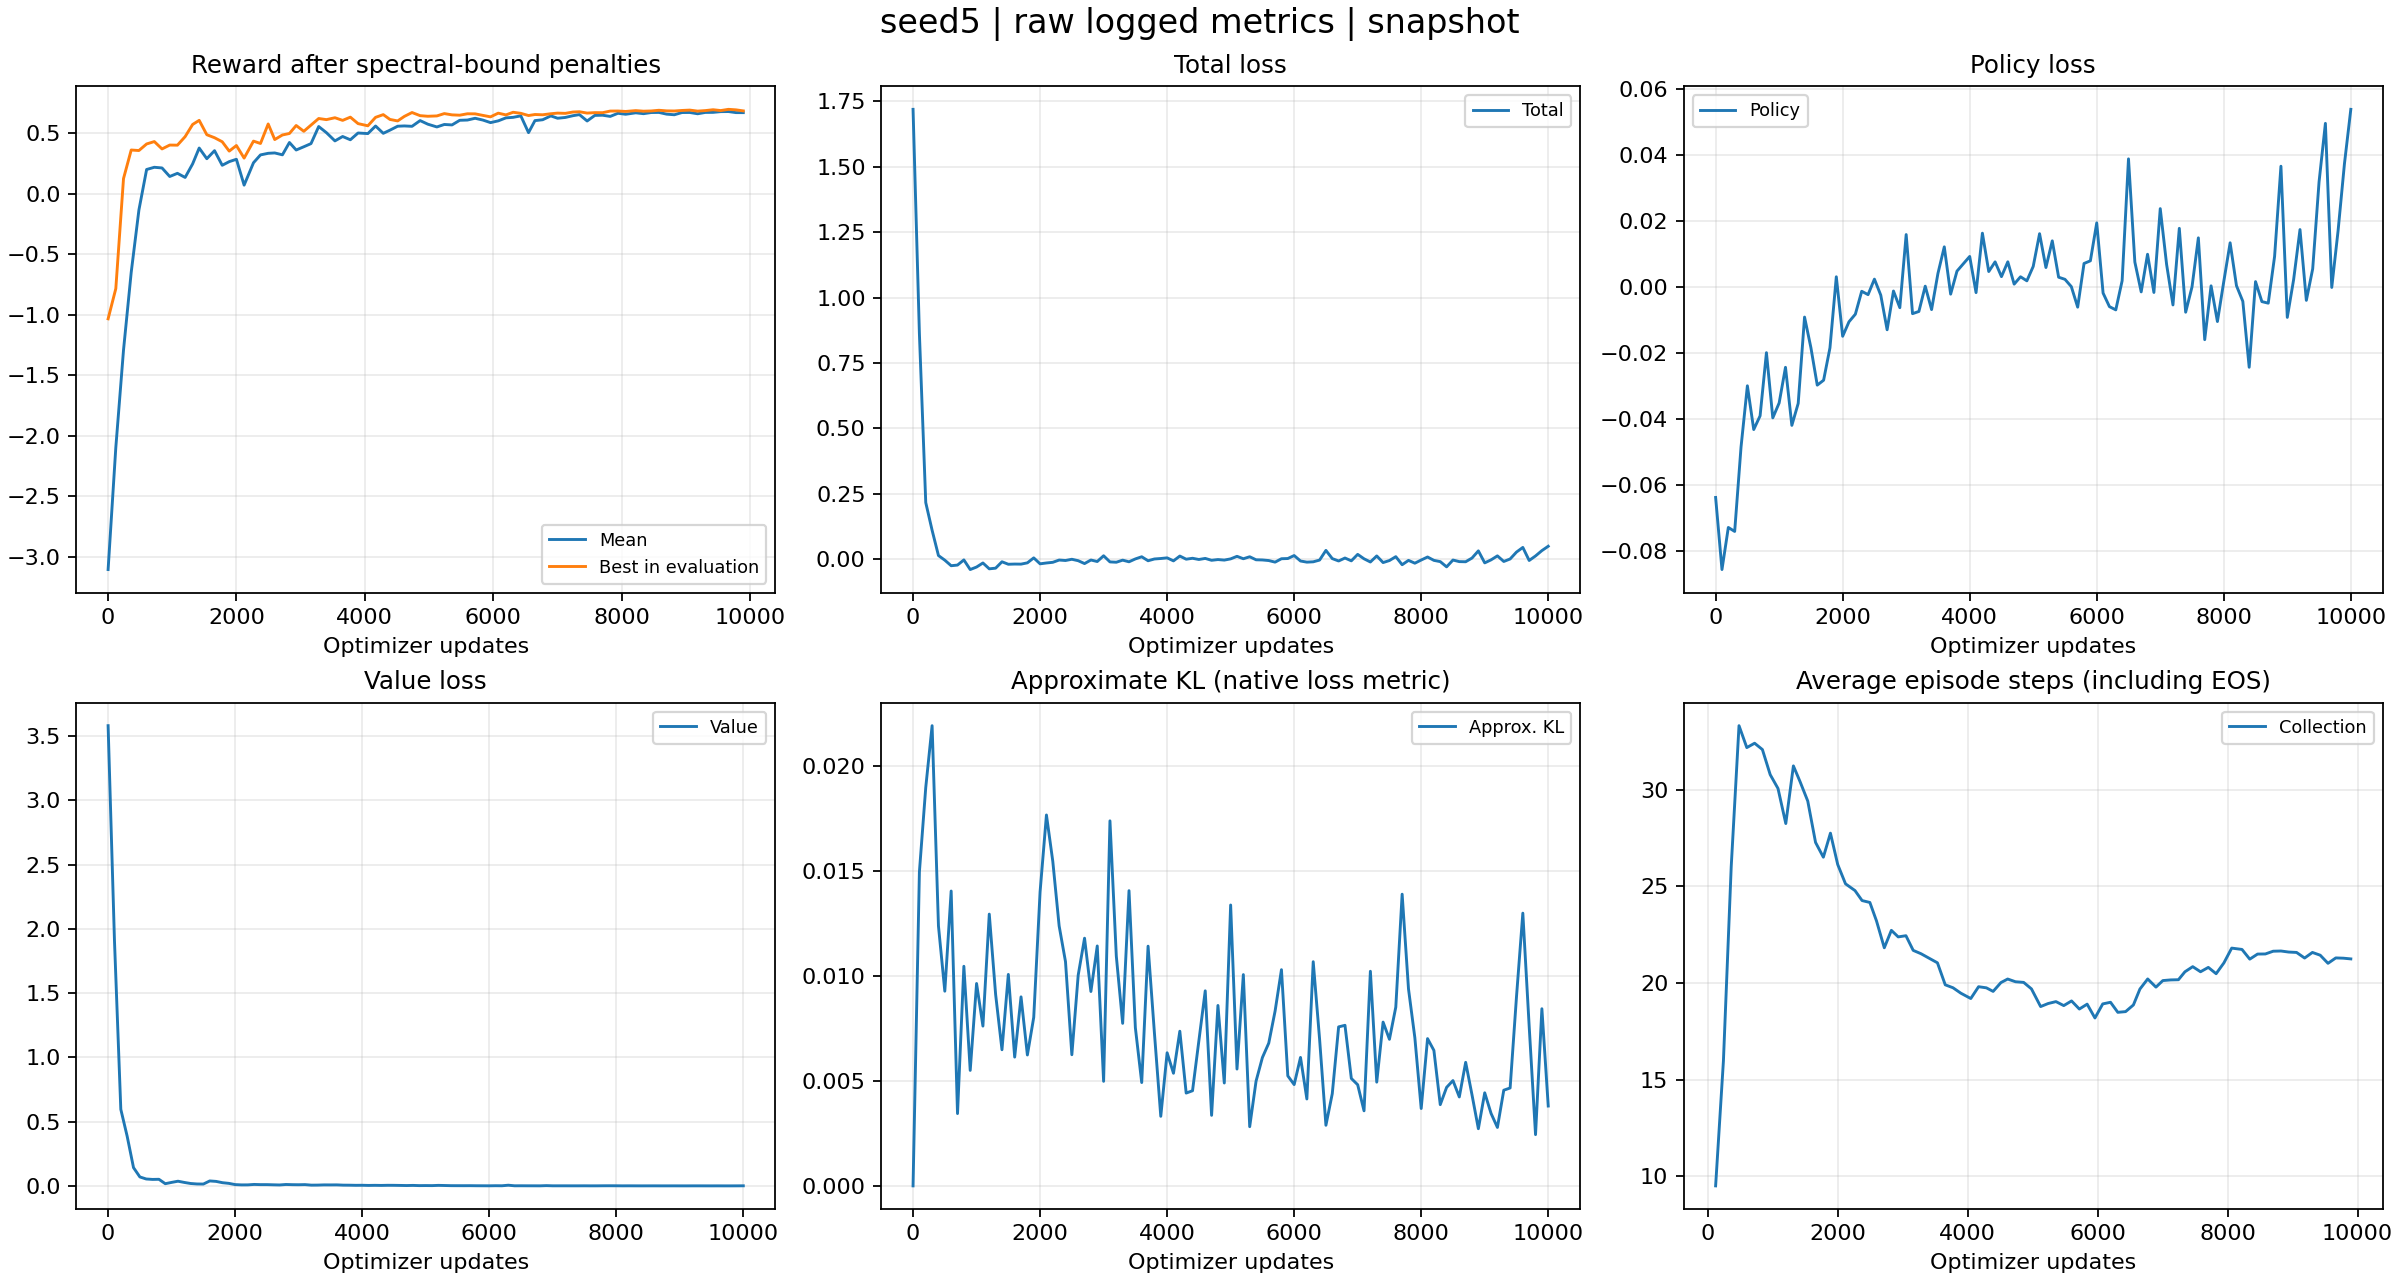

Values plotted in this chart, from the file beside it:
tag, optimizer_step, wall_time, value
evaluator_iter/reward_mean, 0, 1792735549, -3.104
evaluator_iter/reward_mean, 120, 1792735596, -2.096
evaluator_iter/reward_mean, 240, 1792735640, -1.291
evaluator_iter/reward_mean, 360, 1792735679, -0.6486
evaluator_iter/reward_mean, 480, 1792735720, -0.1341
evaluator_iter/reward_mean, 600, 1792735760, 0.2004
evaluator_iter/reward_mean, 720, 1792735800, 0.2187
evaluator_iter/reward_mean, 840, 1792735841, 0.2131
evaluator_iter/reward_mean, 960, 1792735883, 0.1426
evaluator_iter/reward_mean, 1080, 1792735926, 0.1687
evaluator_iter/reward_mean, 1200, 1792735968, 0.1347
evaluator_iter/reward_mean, 1317, 1792736030, 0.2469
evaluator_iter/reward_mean, 1419, 1792736119, 0.3776
evaluator_iter/reward_mean, 1538, 1792736183, 0.2895
evaluator_iter/reward_mean, 1658, 1792736247, 0.3559
evaluator_iter/reward_mean, 1778, 1792736310, 0.235
evaluator_iter/reward_mean, 1887, 1792736373, 0.2652
evaluator_iter/reward_mean, 1999, 1792736436, 0.2848
evaluator_iter/reward_mean, 2119, 1792736501, 0.07124
evaluator_iter/reward_mean, 2265, 1792736596, 0.256
evaluator_iter/reward_mean, 2374, 1792736658, 0.3208
evaluator_iter/reward_mean, 2494, 1792736721, 0.3341
evaluator_iter/reward_mean, 2596, 1792736783, 0.337
evaluator_iter/reward_mean, 2716, 1792736847, 0.3215
evaluator_iter/reward_mean, 2825, 1792736910, 0.4233
evaluator_iter/reward_mean, 2930, 1792736971, 0.3614
evaluator_iter/reward_mean, 3049, 1792737015, 0.3881
evaluator_iter/reward_mean, 3161, 1792737059, 0.4141
evaluator_iter/reward_mean, 3281, 1792737103, 0.5552
evaluator_iter/reward_mean, 3401, 1792737148, 0.5046
evaluator_iter/reward_mean, 3534, 1792737214, 0.4365
evaluator_iter/reward_mean, 3654, 1792737260, 0.4729
evaluator_iter/reward_mean, 3774, 1792737313, 0.4459
evaluator_iter/reward_mean, 3894, 1792737378, 0.5017
evaluator_iter/reward_mean, 4047, 1792737473, 0.4969
evaluator_iter/reward_mean, 4167, 1792737538, 0.5594
evaluator_iter/reward_mean, 4287, 1792737606, 0.4991
evaluator_iter/reward_mean, 4391, 1792737678, 0.5253
evaluator_iter/reward_mean, 4511, 1792737746, 0.5577
evaluator_iter/reward_mean, 4615, 1792737816, 0.5601
evaluator_iter/reward_mean, 4735, 1792737900, 0.5569
evaluator_iter/reward_mean, 4861, 1792737993, 0.6042
evaluator_iter/reward_mean, 4981, 1792738058, 0.5746
evaluator_iter/reward_mean, 5122, 1792738151, 0.5517
evaluator_iter/reward_mean, 5238, 1792738244, 0.5722
evaluator_iter/reward_mean, 5358, 1792738309, 0.5685
evaluator_iter/reward_mean, 5478, 1792738373, 0.6067
evaluator_iter/reward_mean, 5598, 1792738438, 0.6088
evaluator_iter/reward_mean, 5718, 1792738503, 0.6234
evaluator_iter/reward_mean, 5838, 1792738568, 0.6087
evaluator_iter/reward_mean, 5958, 1792738633, 0.5876
evaluator_iter/reward_mean, 6078, 1792738698, 0.6019
evaluator_iter/reward_mean, 6198, 1792738762, 0.6267
evaluator_iter/reward_mean, 6310, 1792738826, 0.6311
evaluator_iter/reward_mean, 6430, 1792738891, 0.6434
evaluator_iter/reward_mean, 6550, 1792738956, 0.5046
evaluator_iter/reward_mean, 6650, 1792739019, 0.6041
evaluator_iter/reward_mean, 6770, 1792739083, 0.6112
evaluator_iter/reward_mean, 6897, 1792739176, 0.643
evaluator_iter/reward_mean, 7003, 1792739253, 0.6236
... 595 more rows
